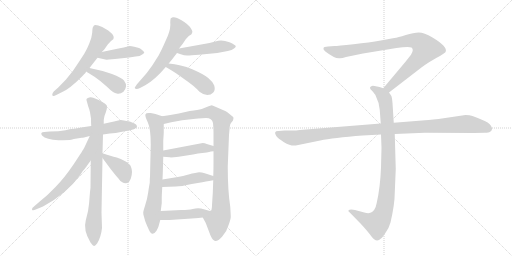
t = 0.00 s
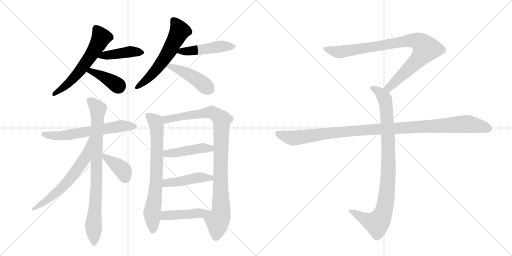
t = 2.76 s
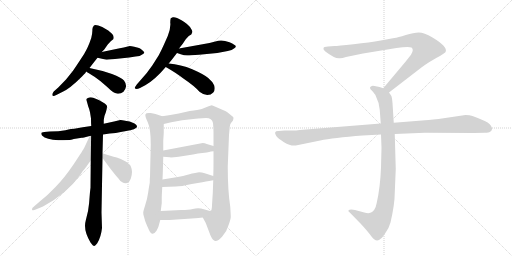
t = 5.52 s
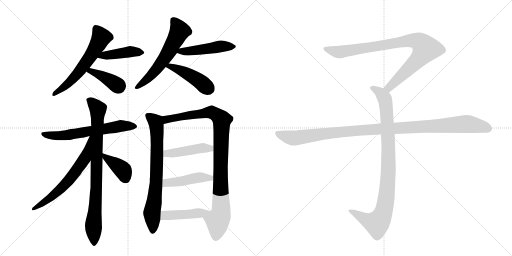
t = 8.28 s
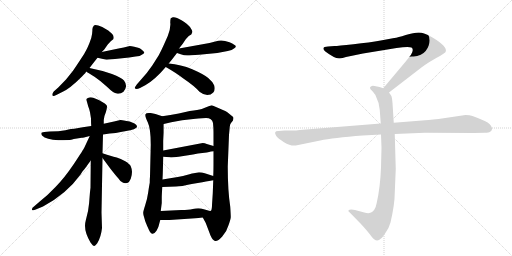
t = 11.04 s
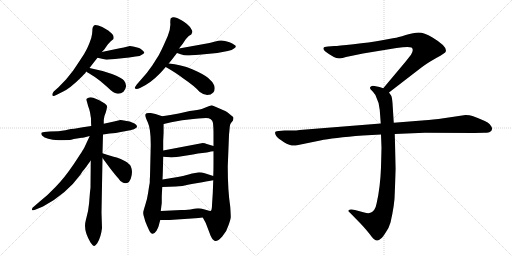
t = 13.81 s

The animated SVG that drew these frames (rendered in a browser with its animation timeline set to each time). Animation: 18 CSS @keyframes rules; one cycle of 13.81 s.

<svg version="1.1" viewBox="0 0 2048 1024" xmlns="http://www.w3.org/2000/svg">
  <g stroke="lightgray" stroke-dasharray="1,1" stroke-width="1" transform="scale(4, 4)">
    <line x1="0" y1="0" x2="256" y2="256"></line>
    <line x1="256" y1="0" x2="0" y2="256"></line>
    <line x1="128" y1="0" x2="128" y2="256"></line>
    <line x1="0" y1="128" x2="256" y2="128"></line>
    <line x1="256" y1="0" x2="512" y2="256"></line>
    <line x1="512" y1="0" x2="256" y2="256"></line>
    <line x1="384" y1="0" x2="384" y2="256"></line>
    <line x1="256" y1="128" x2="512" y2="128"></line>
  </g>
<g transform="scale(1, -1) translate(0, -850)">
   <style type="text/css">
    @keyframes keyframes0 {
      from {
       stroke: black;
       stroke-dashoffset: 597;
       stroke-width: 128;
       }
       66% {
       animation-timing-function: step-end;
       stroke: black;
       stroke-dashoffset: 0;
       stroke-width: 128;
       }
       to {
       stroke: black;
       stroke-width: 1024;
       }
       }
       #make-me-a-hanzi-animation-0 {
         animation: keyframes0 0.735840s both;
         animation-delay: 0.000000s;
         animation-timing-function: linear;
       }
    @keyframes keyframes1 {
      from {
       stroke: black;
       stroke-dashoffset: 427;
       stroke-width: 128;
       }
       58% {
       animation-timing-function: step-end;
       stroke: black;
       stroke-dashoffset: 0;
       stroke-width: 128;
       }
       to {
       stroke: black;
       stroke-width: 1024;
       }
       }
       #make-me-a-hanzi-animation-1 {
         animation: keyframes1 0.597493s both;
         animation-delay: 0.735840s;
         animation-timing-function: linear;
       }
    @keyframes keyframes2 {
      from {
       stroke: black;
       stroke-dashoffset: 397;
       stroke-width: 128;
       }
       56% {
       animation-timing-function: step-end;
       stroke: black;
       stroke-dashoffset: 0;
       stroke-width: 128;
       }
       to {
       stroke: black;
       stroke-width: 1024;
       }
       }
       #make-me-a-hanzi-animation-2 {
         animation: keyframes2 0.573079s both;
         animation-delay: 1.333333s;
         animation-timing-function: linear;
       }
    @keyframes keyframes3 {
      from {
       stroke: black;
       stroke-dashoffset: 601;
       stroke-width: 128;
       }
       66% {
       animation-timing-function: step-end;
       stroke: black;
       stroke-dashoffset: 0;
       stroke-width: 128;
       }
       to {
       stroke: black;
       stroke-width: 1024;
       }
       }
       #make-me-a-hanzi-animation-3 {
         animation: keyframes3 0.739095s both;
         animation-delay: 1.906413s;
         animation-timing-function: linear;
       }
    @keyframes keyframes4 {
      from {
       stroke: black;
       stroke-dashoffset: 478;
       stroke-width: 128;
       }
       61% {
       animation-timing-function: step-end;
       stroke: black;
       stroke-dashoffset: 0;
       stroke-width: 128;
       }
       to {
       stroke: black;
       stroke-width: 1024;
       }
       }
       #make-me-a-hanzi-animation-4 {
         animation: keyframes4 0.638997s both;
         animation-delay: 2.645508s;
         animation-timing-function: linear;
       }
    @keyframes keyframes5 {
      from {
       stroke: black;
       stroke-dashoffset: 446;
       stroke-width: 128;
       }
       59% {
       animation-timing-function: step-end;
       stroke: black;
       stroke-dashoffset: 0;
       stroke-width: 128;
       }
       to {
       stroke: black;
       stroke-width: 1024;
       }
       }
       #make-me-a-hanzi-animation-5 {
         animation: keyframes5 0.612956s both;
         animation-delay: 3.284505s;
         animation-timing-function: linear;
       }
    @keyframes keyframes6 {
      from {
       stroke: black;
       stroke-dashoffset: 624;
       stroke-width: 128;
       }
       67% {
       animation-timing-function: step-end;
       stroke: black;
       stroke-dashoffset: 0;
       stroke-width: 128;
       }
       to {
       stroke: black;
       stroke-width: 1024;
       }
       }
       #make-me-a-hanzi-animation-6 {
         animation: keyframes6 0.757812s both;
         animation-delay: 3.897461s;
         animation-timing-function: linear;
       }
    @keyframes keyframes7 {
      from {
       stroke: black;
       stroke-dashoffset: 849;
       stroke-width: 128;
       }
       73% {
       animation-timing-function: step-end;
       stroke: black;
       stroke-dashoffset: 0;
       stroke-width: 128;
       }
       to {
       stroke: black;
       stroke-width: 1024;
       }
       }
       #make-me-a-hanzi-animation-7 {
         animation: keyframes7 0.940918s both;
         animation-delay: 4.655273s;
         animation-timing-function: linear;
       }
    @keyframes keyframes8 {
      from {
       stroke: black;
       stroke-dashoffset: 633;
       stroke-width: 128;
       }
       67% {
       animation-timing-function: step-end;
       stroke: black;
       stroke-dashoffset: 0;
       stroke-width: 128;
       }
       to {
       stroke: black;
       stroke-width: 1024;
       }
       }
       #make-me-a-hanzi-animation-8 {
         animation: keyframes8 0.765137s both;
         animation-delay: 5.596191s;
         animation-timing-function: linear;
       }
    @keyframes keyframes9 {
      from {
       stroke: black;
       stroke-dashoffset: 394;
       stroke-width: 128;
       }
       56% {
       animation-timing-function: step-end;
       stroke: black;
       stroke-dashoffset: 0;
       stroke-width: 128;
       }
       to {
       stroke: black;
       stroke-width: 1024;
       }
       }
       #make-me-a-hanzi-animation-9 {
         animation: keyframes9 0.570638s both;
         animation-delay: 6.361328s;
         animation-timing-function: linear;
       }
    @keyframes keyframes10 {
      from {
       stroke: black;
       stroke-dashoffset: 739;
       stroke-width: 128;
       }
       71% {
       animation-timing-function: step-end;
       stroke: black;
       stroke-dashoffset: 0;
       stroke-width: 128;
       }
       to {
       stroke: black;
       stroke-width: 1024;
       }
       }
       #make-me-a-hanzi-animation-10 {
         animation: keyframes10 0.851400s both;
         animation-delay: 6.931966s;
         animation-timing-function: linear;
       }
    @keyframes keyframes11 {
      from {
       stroke: black;
       stroke-dashoffset: 975;
       stroke-width: 128;
       }
       76% {
       animation-timing-function: step-end;
       stroke: black;
       stroke-dashoffset: 0;
       stroke-width: 128;
       }
       to {
       stroke: black;
       stroke-width: 1024;
       }
       }
       #make-me-a-hanzi-animation-11 {
         animation: keyframes11 1.043457s both;
         animation-delay: 7.783366s;
         animation-timing-function: linear;
       }
    @keyframes keyframes12 {
      from {
       stroke: black;
       stroke-dashoffset: 452;
       stroke-width: 128;
       }
       60% {
       animation-timing-function: step-end;
       stroke: black;
       stroke-dashoffset: 0;
       stroke-width: 128;
       }
       to {
       stroke: black;
       stroke-width: 1024;
       }
       }
       #make-me-a-hanzi-animation-12 {
         animation: keyframes12 0.617839s both;
         animation-delay: 8.826823s;
         animation-timing-function: linear;
       }
    @keyframes keyframes13 {
      from {
       stroke: black;
       stroke-dashoffset: 453;
       stroke-width: 128;
       }
       60% {
       animation-timing-function: step-end;
       stroke: black;
       stroke-dashoffset: 0;
       stroke-width: 128;
       }
       to {
       stroke: black;
       stroke-width: 1024;
       }
       }
       #make-me-a-hanzi-animation-13 {
         animation: keyframes13 0.618652s both;
         animation-delay: 9.444661s;
         animation-timing-function: linear;
       }
    @keyframes keyframes14 {
      from {
       stroke: black;
       stroke-dashoffset: 411;
       stroke-width: 128;
       }
       57% {
       animation-timing-function: step-end;
       stroke: black;
       stroke-dashoffset: 0;
       stroke-width: 128;
       }
       to {
       stroke: black;
       stroke-width: 1024;
       }
       }
       #make-me-a-hanzi-animation-14 {
         animation: keyframes14 0.584473s both;
         animation-delay: 10.063314s;
         animation-timing-function: linear;
       }
    @keyframes keyframes15 {
      from {
       stroke: black;
       stroke-dashoffset: 901;
       stroke-width: 128;
       }
       75% {
       animation-timing-function: step-end;
       stroke: black;
       stroke-dashoffset: 0;
       stroke-width: 128;
       }
       to {
       stroke: black;
       stroke-width: 1024;
       }
       }
       #make-me-a-hanzi-animation-15 {
         animation: keyframes15 0.983236s both;
         animation-delay: 10.647786s;
         animation-timing-function: linear;
       }
    @keyframes keyframes16 {
      from {
       stroke: black;
       stroke-dashoffset: 948;
       stroke-width: 128;
       }
       76% {
       animation-timing-function: step-end;
       stroke: black;
       stroke-dashoffset: 0;
       stroke-width: 128;
       }
       to {
       stroke: black;
       stroke-width: 1024;
       }
       }
       #make-me-a-hanzi-animation-16 {
         animation: keyframes16 1.021484s both;
         animation-delay: 11.631022s;
         animation-timing-function: linear;
       }
    @keyframes keyframes17 {
      from {
       stroke: black;
       stroke-dashoffset: 1108;
       stroke-width: 128;
       }
       78% {
       animation-timing-function: step-end;
       stroke: black;
       stroke-dashoffset: 0;
       stroke-width: 128;
       }
       to {
       stroke: black;
       stroke-width: 1024;
       }
       }
       #make-me-a-hanzi-animation-17 {
         animation: keyframes17 1.151693s both;
         animation-delay: 12.652507s;
         animation-timing-function: linear;
       }
</style>
<path d="M 407 642 L 417 652 L 431 672 L 444 686 Q 445 687 453 693 Q 458 702 449 714 Q 439 724 433 728 L 409 742 Q 381 754 375 747.5 Q 369 741 369.5 730 Q 370 719 365 698 Q 352 659 337 635.5 Q 322 612 292 567 L 264 532 L 234 501 L 215 484 Q 209 476 209 472 Q 209 461 225 470 L 249 482 Q 278 494 328 544 Q 345 561 345 564 L 358 578 Q 370 594 390 619 L 407 642 Z" fill="lightgray"></path> 
<path d="M 460 614 L 517 620 L 542 624 Q 561 625 569 632 Q 578 637 577 641 Q 575 645 567 651 Q 559 657 556 658 L 537 663 Q 525 666 519 666 L 495 660 L 479 657 L 407 642 C 378 636 361 626 390 619 L 421 612 Q 425 611 436 612 L 460 614 Z" fill="lightgray"></path> 
<path d="M 345 564 Q 353 558 378 543 Q 402 527 429 502 Q 455 476 467 476 Q 481 473 494 483 Q 502 491 504 504 Q 505 516 496 528 Q 486 539 448 554 Q 409 568 358 578 C 329 584 321 581 345 564 Z" fill="lightgray"></path> 
<path d="M 675 596 Q 689 613 708 638 L 716 656 L 731 675 L 743 693 Q 746 697 755 706 L 765 712 Q 770 721 769.5 724.5 Q 769 728 760 742 Q 750 754 726 769 Q 702 784 691 781 L 683 777 Q 681 771 681 760 Q 684 739 671 706 L 655 670 Q 648 654 635 629 L 609 588 L 587 558 L 547 512 Q 538 499 539 498 Q 543 490 560 498 L 581 509 Q 620 531 663 582 L 675 596 Z" fill="lightgray"></path> 
<path d="M 708 638 L 723 633 Q 736 628 749 628 Q 762 628 796 631 L 869 638 L 911 646 Q 929 649 936 656 Q 944 661 943 665 Q 943 670 918 681 Q 892 691 873 687 L 838 678 L 716 656 C 686 651 680 647 708 638 Z" fill="lightgray"></path> 
<path d="M 663 582 Q 705 558 732 537 Q 778 506 798 483 Q 814 470 829 470 Q 844 470 853 480 Q 862 489 857 508 Q 851 523 833 538 Q 815 553 769 573 Q 723 592 675 596 C 645 599 637 597 663 582 Z" fill="lightgray"></path> 
<path d="M 412 312 L 439 316 Q 465 318 483 322 L 521 329 Q 538 332 545.5 339.5 Q 553 347 538 356 L 519 364 Q 483 372 481 370 L 456 364 L 415 355 L 365 346 L 331 341 L 297 335 Q 288 335 262 329.5 Q 236 324 199 324 L 177 322 Q 159 322 168 308 Q 185 291 234 289.5 Q 283 288 295 294 L 327 299 Q 332 299 336 300 L 359 306 L 412 312 Z" fill="lightgray"></path> 
<path d="M 360 82 Q 359 71 356.5 38.5 Q 354 6 343 -32 Q 332 -70 362 -120 Q 373 -135 377 -134 Q 381 -133 389 -123 Q 404 -99 408 -62 L 406 0 L 410 218 L 410 237 L 412 312 L 415 355 L 415 370 Q 416 385 423 400 Q 429 418 428 426 Q 427 434 395 450 L 373 459 Q 365 462 356.5 460 Q 348 458 346 454 Q 345 450 348 442 L 353 424 Q 357 415 360 401 L 364 376 Q 364 355 365 346 L 363 208 L 362 99 L 360 82 Z" fill="lightgray"></path> 
<path d="M 359 306 L 337 259 Q 335 254 296 195 Q 256 136 222 102 Q 193 71 159 44 L 137 25 Q 126 18 128 11 Q 131 6 143 12 L 172 24 Q 266 74 323 153 Q 330 166 333 168 Q 335 170 341 178 Q 347 185 347 186 L 363 208 C 444 320 372 333 359 306 Z" fill="lightgray"></path> 
<path d="M 410 218 L 441 176 Q 466 144 473 137 Q 480 125 491 120 Q 497 116 509 118 Q 517 120 523 135 Q 528 150 528 163 Q 527 176 523 185 Q 519 194 501 205 Q 482 215 467 220 Q 451 224 448 225 L 428 231 L 410 237 C 391 243 392 242 410 218 Z" fill="lightgray"></path> 
<path d="M 649 385 L 622 394 L 603 398 Q 584 400 582 393 Q 579 386 591 361 Q 603 336 603 271 L 600 144 Q 599 137 599 119 Q 597 110 593 82 Q 589 54 581 30 Q 573 5 573 0 Q 572 -5 577 -21 Q 581 -37 584 -43 Q 586 -48 595 -68 Q 604 -87 611 -85 Q 618 -85 626 -73 Q 633 -60 634 -56 L 641 -30 L 643 6 L 647 38 L 647 61 Q 647 66 649 102 L 650 132 L 651 154 L 653 223 L 653 248 L 653 287 L 655 319 L 655 354 C 655 383 655 383 649 385 Z" fill="lightgray"></path> 
<path d="M 811 -20 L 823 -42 L 842 -92 Q 850 -110 860 -114 Q 870 -117 889 -96 Q 908 -74 914 -51 Q 922 -29 923 -19 Q 923 -8 921 23 Q 911 87 911 184 L 916 310 Q 918 331 919 343 Q 920 354 924 358 L 932 368 Q 934 376 934 379 Q 934 382 924 389 Q 908 403 903 405 L 871 419 Q 850 429 847 429 Q 844 429 827 422 L 807 414 Q 793 410 759 406 L 715 396 Q 681 389 649 385 C 619 381 626 347 655 354 L 685 361 Q 728 370 773 374 Q 818 378 824 378 Q 848 378 852 358 Q 854 338 854 321 L 854 266 L 854 245 L 854 204 Q 854 166 853 146 L 853 129 L 851 76 L 848 30 Q 848 8 842 6 C 834 -23 797 6 811 -20 Z" fill="lightgray"></path> 
<path d="M 653 223 L 679 221 Q 686 218 772 232 L 792 236 L 827 240 Q 847 245 854 245 C 884 248 883 257 854 266 L 827 274 Q 819 278 811 278 L 653 248 C 624 242 623 225 653 223 Z" fill="lightgray"></path> 
<path d="M 649 102 L 704 104 Q 724 104 767 114 L 809 121 Q 816 123 853 129 C 883 134 882 137 853 146 L 819 157 Q 808 161 796 161 L 775 157 Q 774 157 768 156 L 758 153 L 743 149 L 732 146 Q 721 144 711 142 L 650 132 C 620 127 619 101 649 102 Z" fill="lightgray"></path> 
<path d="M 781 -23 Q 792 -22 811 -20 C 841 -17 872 1 842 6 Q 841 5 826 10 L 804 16 Q 787 18 771 14 Q 755 10 725 10 L 643 6 C 613 5 611 -30 641 -30 L 678 -30 L 781 -23 Z" fill="lightgray"></path> 
<path d="M 1556 480 L 1687 581 Q 1708 597 1745 618 Q 1783 639 1783 644 Q 1790 664 1730 700 Q 1696 720 1675 720 Q 1655 720 1623 710 Q 1591 700 1577 698 L 1523 688 Q 1479 680 1414 673 Q 1350 666 1338 666 L 1312 664 Q 1294 664 1294 657 Q 1292 653 1300 645 Q 1342 613 1360 617 Q 1369 617 1384 622 L 1452 636 L 1586 658 Q 1633 665 1646 660 Q 1657 652 1644 631 L 1622 603 L 1533 497 C 1514 474 1532 462 1556 480 Z" fill="lightgray"></path> 
<path d="M 1524 312 L 1526 259 L 1524 180 Q 1521 101 1507 39 Q 1501 5 1481 -1 Q 1474 -5 1457 0 L 1420 10 Q 1400 14 1394 9 Q 1392 4 1399 0 L 1442 -44 Q 1467 -71 1480 -88 Q 1493 -105 1498 -108 Q 1510 -118 1524 -104 Q 1531 -99 1544 -78 Q 1556 -61 1562 -40 Q 1579 34 1579 78 L 1583 174 L 1579 314 L 1575 359 L 1570 438 Q 1568 461 1565 467 L 1556 480 C 1549 492 1549 492 1533 497 L 1518 502 L 1498 506 Q 1488 508 1484 504 Q 1480 503 1480 498 Q 1480 493 1488 487 Q 1500 473 1502 469 Q 1517 439 1519 410 L 1523 356 L 1524 312 Z" fill="lightgray"></path> 
<path d="M 1523 356 L 1199 330 Q 1185 328 1169 328 L 1139 328 L 1115 326 Q 1092 327 1105 306 Q 1111 297 1136 281 Q 1162 265 1183 268 L 1281 288 Q 1331 299 1451 308 L 1524 312 L 1579 314 L 1699 319 L 1896 318 L 1939 319 Q 1956 319 1960 323 Q 1966 325 1968 333 Q 1970 340 1959 353 Q 1948 365 1890 386 Q 1879 390 1862 390 L 1754 374 Q 1709 369 1688 368 L 1575 359 L 1523 356 Z" fill="lightgray"></path> 
      <clipPath id="make-me-a-hanzi-clip-0">
      <path d="M 407 642 L 417 652 L 431 672 L 444 686 Q 445 687 453 693 Q 458 702 449 714 Q 439 724 433 728 L 409 742 Q 381 754 375 747.5 Q 369 741 369.5 730 Q 370 719 365 698 Q 352 659 337 635.5 Q 322 612 292 567 L 264 532 L 234 501 L 215 484 Q 209 476 209 472 Q 209 461 225 470 L 249 482 Q 278 494 328 544 Q 345 561 345 564 L 358 578 Q 370 594 390 619 L 407 642 Z" fill="lightgray"></path>
      </clipPath>
      <path clip-path="url(#make-me-a-hanzi-clip-0)" d="M 382 739 L 403 697 L 378 651 L 307 551 L 264 508 L 217 473 " fill="none" id="make-me-a-hanzi-animation-0" stroke-dasharray="469 938" stroke-linecap="round"></path>

      <clipPath id="make-me-a-hanzi-clip-1">
      <path d="M 460 614 L 517 620 L 542 624 Q 561 625 569 632 Q 578 637 577 641 Q 575 645 567 651 Q 559 657 556 658 L 537 663 Q 525 666 519 666 L 495 660 L 479 657 L 407 642 C 378 636 361 626 390 619 L 421 612 Q 425 611 436 612 L 460 614 Z" fill="lightgray"></path>
      </clipPath>
      <path clip-path="url(#make-me-a-hanzi-clip-1)" d="M 399 621 L 417 629 L 518 643 L 567 641 " fill="none" id="make-me-a-hanzi-animation-1" stroke-dasharray="299 598" stroke-linecap="round"></path>

      <clipPath id="make-me-a-hanzi-clip-2">
      <path d="M 345 564 Q 353 558 378 543 Q 402 527 429 502 Q 455 476 467 476 Q 481 473 494 483 Q 502 491 504 504 Q 505 516 496 528 Q 486 539 448 554 Q 409 568 358 578 C 329 584 321 581 345 564 Z" fill="lightgray"></path>
      </clipPath>
      <path clip-path="url(#make-me-a-hanzi-clip-2)" d="M 351 565 L 394 553 L 476 503 " fill="none" id="make-me-a-hanzi-animation-2" stroke-dasharray="269 538" stroke-linecap="round"></path>

      <clipPath id="make-me-a-hanzi-clip-3">
      <path d="M 675 596 Q 689 613 708 638 L 716 656 L 731 675 L 743 693 Q 746 697 755 706 L 765 712 Q 770 721 769.5 724.5 Q 769 728 760 742 Q 750 754 726 769 Q 702 784 691 781 L 683 777 Q 681 771 681 760 Q 684 739 671 706 L 655 670 Q 648 654 635 629 L 609 588 L 587 558 L 547 512 Q 538 499 539 498 Q 543 490 560 498 L 581 509 Q 620 531 663 582 L 675 596 Z" fill="lightgray"></path>
      </clipPath>
      <path clip-path="url(#make-me-a-hanzi-clip-3)" d="M 691 772 L 719 726 L 680 650 L 619 564 L 544 498 " fill="none" id="make-me-a-hanzi-animation-3" stroke-dasharray="473 946" stroke-linecap="round"></path>

      <clipPath id="make-me-a-hanzi-clip-4">
      <path d="M 708 638 L 723 633 Q 736 628 749 628 Q 762 628 796 631 L 869 638 L 911 646 Q 929 649 936 656 Q 944 661 943 665 Q 943 670 918 681 Q 892 691 873 687 L 838 678 L 716 656 C 686 651 680 647 708 638 Z" fill="lightgray"></path>
      </clipPath>
      <path clip-path="url(#make-me-a-hanzi-clip-4)" d="M 717 639 L 726 646 L 784 648 L 882 665 L 935 664 " fill="none" id="make-me-a-hanzi-animation-4" stroke-dasharray="350 700" stroke-linecap="round"></path>

      <clipPath id="make-me-a-hanzi-clip-5">
      <path d="M 663 582 Q 705 558 732 537 Q 778 506 798 483 Q 814 470 829 470 Q 844 470 853 480 Q 862 489 857 508 Q 851 523 833 538 Q 815 553 769 573 Q 723 592 675 596 C 645 599 637 597 663 582 Z" fill="lightgray"></path>
      </clipPath>
      <path clip-path="url(#make-me-a-hanzi-clip-5)" d="M 671 581 L 681 585 L 742 559 L 803 522 L 835 495 " fill="none" id="make-me-a-hanzi-animation-5" stroke-dasharray="318 636" stroke-linecap="round"></path>

      <clipPath id="make-me-a-hanzi-clip-6">
      <path d="M 412 312 L 439 316 Q 465 318 483 322 L 521 329 Q 538 332 545.5 339.5 Q 553 347 538 356 L 519 364 Q 483 372 481 370 L 456 364 L 415 355 L 365 346 L 331 341 L 297 335 Q 288 335 262 329.5 Q 236 324 199 324 L 177 322 Q 159 322 168 308 Q 185 291 234 289.5 Q 283 288 295 294 L 327 299 Q 332 299 336 300 L 359 306 L 412 312 Z" fill="lightgray"></path>
      </clipPath>
      <path clip-path="url(#make-me-a-hanzi-clip-6)" d="M 173 315 L 226 307 L 264 309 L 480 346 L 537 346 " fill="none" id="make-me-a-hanzi-animation-6" stroke-dasharray="496 992" stroke-linecap="round"></path>

      <clipPath id="make-me-a-hanzi-clip-7">
      <path d="M 360 82 Q 359 71 356.5 38.5 Q 354 6 343 -32 Q 332 -70 362 -120 Q 373 -135 377 -134 Q 381 -133 389 -123 Q 404 -99 408 -62 L 406 0 L 410 218 L 410 237 L 412 312 L 415 355 L 415 370 Q 416 385 423 400 Q 429 418 428 426 Q 427 434 395 450 L 373 459 Q 365 462 356.5 460 Q 348 458 346 454 Q 345 450 348 442 L 353 424 Q 357 415 360 401 L 364 376 Q 364 355 365 346 L 363 208 L 362 99 L 360 82 Z" fill="lightgray"></path>
      </clipPath>
      <path clip-path="url(#make-me-a-hanzi-clip-7)" d="M 356 449 L 392 414 L 386 102 L 374 -45 L 377 -128 " fill="none" id="make-me-a-hanzi-animation-7" stroke-dasharray="721 1442" stroke-linecap="round"></path>

      <clipPath id="make-me-a-hanzi-clip-8">
      <path d="M 359 306 L 337 259 Q 335 254 296 195 Q 256 136 222 102 Q 193 71 159 44 L 137 25 Q 126 18 128 11 Q 131 6 143 12 L 172 24 Q 266 74 323 153 Q 330 166 333 168 Q 335 170 341 178 Q 347 185 347 186 L 363 208 C 444 320 372 333 359 306 Z" fill="lightgray"></path>
      </clipPath>
      <path clip-path="url(#make-me-a-hanzi-clip-8)" d="M 362 300 L 339 216 L 283 138 L 208 65 L 135 13 " fill="none" id="make-me-a-hanzi-animation-8" stroke-dasharray="505 1010" stroke-linecap="round"></path>

      <clipPath id="make-me-a-hanzi-clip-9">
      <path d="M 410 218 L 441 176 Q 466 144 473 137 Q 480 125 491 120 Q 497 116 509 118 Q 517 120 523 135 Q 528 150 528 163 Q 527 176 523 185 Q 519 194 501 205 Q 482 215 467 220 Q 451 224 448 225 L 428 231 L 410 237 C 391 243 392 242 410 218 Z" fill="lightgray"></path>
      </clipPath>
      <path clip-path="url(#make-me-a-hanzi-clip-9)" d="M 413 232 L 492 169 L 503 134 " fill="none" id="make-me-a-hanzi-animation-9" stroke-dasharray="266 532" stroke-linecap="round"></path>

      <clipPath id="make-me-a-hanzi-clip-10">
      <path d="M 649 385 L 622 394 L 603 398 Q 584 400 582 393 Q 579 386 591 361 Q 603 336 603 271 L 600 144 Q 599 137 599 119 Q 597 110 593 82 Q 589 54 581 30 Q 573 5 573 0 Q 572 -5 577 -21 Q 581 -37 584 -43 Q 586 -48 595 -68 Q 604 -87 611 -85 Q 618 -85 626 -73 Q 633 -60 634 -56 L 641 -30 L 643 6 L 647 38 L 647 61 Q 647 66 649 102 L 650 132 L 651 154 L 653 223 L 653 248 L 653 287 L 655 319 L 655 354 C 655 383 655 383 649 385 Z" fill="lightgray"></path>
      </clipPath>
      <path clip-path="url(#make-me-a-hanzi-clip-10)" d="M 589 390 L 623 362 L 628 325 L 625 125 L 608 -6 L 611 -75 " fill="none" id="make-me-a-hanzi-animation-10" stroke-dasharray="611 1222" stroke-linecap="round"></path>

      <clipPath id="make-me-a-hanzi-clip-11">
      <path d="M 811 -20 L 823 -42 L 842 -92 Q 850 -110 860 -114 Q 870 -117 889 -96 Q 908 -74 914 -51 Q 922 -29 923 -19 Q 923 -8 921 23 Q 911 87 911 184 L 916 310 Q 918 331 919 343 Q 920 354 924 358 L 932 368 Q 934 376 934 379 Q 934 382 924 389 Q 908 403 903 405 L 871 419 Q 850 429 847 429 Q 844 429 827 422 L 807 414 Q 793 410 759 406 L 715 396 Q 681 389 649 385 C 619 381 626 347 655 354 L 685 361 Q 728 370 773 374 Q 818 378 824 378 Q 848 378 852 358 Q 854 338 854 321 L 854 266 L 854 245 L 854 204 Q 854 166 853 146 L 853 129 L 851 76 L 848 30 Q 848 8 842 6 C 834 -23 797 6 811 -20 Z" fill="lightgray"></path>
      </clipPath>
      <path clip-path="url(#make-me-a-hanzi-clip-11)" d="M 656 378 L 667 372 L 846 401 L 888 370 L 882 163 L 885 12 L 870 -33 L 863 -100 " fill="none" id="make-me-a-hanzi-animation-11" stroke-dasharray="847 1694" stroke-linecap="round"></path>

      <clipPath id="make-me-a-hanzi-clip-12">
      <path d="M 653 223 L 679 221 Q 686 218 772 232 L 792 236 L 827 240 Q 847 245 854 245 C 884 248 883 257 854 266 L 827 274 Q 819 278 811 278 L 653 248 C 624 242 623 225 653 223 Z" fill="lightgray"></path>
      </clipPath>
      <path clip-path="url(#make-me-a-hanzi-clip-12)" d="M 660 229 L 667 236 L 807 258 L 841 257 L 848 250 " fill="none" id="make-me-a-hanzi-animation-12" stroke-dasharray="324 648" stroke-linecap="round"></path>

      <clipPath id="make-me-a-hanzi-clip-13">
      <path d="M 649 102 L 704 104 Q 724 104 767 114 L 809 121 Q 816 123 853 129 C 883 134 882 137 853 146 L 819 157 Q 808 161 796 161 L 775 157 Q 774 157 768 156 L 758 153 L 743 149 L 732 146 Q 721 144 711 142 L 650 132 C 620 127 619 101 649 102 Z" fill="lightgray"></path>
      </clipPath>
      <path clip-path="url(#make-me-a-hanzi-clip-13)" d="M 656 109 L 675 120 L 795 140 L 840 136 L 845 142 " fill="none" id="make-me-a-hanzi-animation-13" stroke-dasharray="325 650" stroke-linecap="round"></path>

      <clipPath id="make-me-a-hanzi-clip-14">
      <path d="M 781 -23 Q 792 -22 811 -20 C 841 -17 872 1 842 6 Q 841 5 826 10 L 804 16 Q 787 18 771 14 Q 755 10 725 10 L 643 6 C 613 5 611 -30 641 -30 L 678 -30 L 781 -23 Z" fill="lightgray"></path>
      </clipPath>
      <path clip-path="url(#make-me-a-hanzi-clip-14)" d="M 660 -13 L 664 -8 L 703 -14 L 811 -1 " fill="none" id="make-me-a-hanzi-animation-14" stroke-dasharray="283 566" stroke-linecap="round"></path>

      <clipPath id="make-me-a-hanzi-clip-15">
      <path d="M 1556 480 L 1687 581 Q 1708 597 1745 618 Q 1783 639 1783 644 Q 1790 664 1730 700 Q 1696 720 1675 720 Q 1655 720 1623 710 Q 1591 700 1577 698 L 1523 688 Q 1479 680 1414 673 Q 1350 666 1338 666 L 1312 664 Q 1294 664 1294 657 Q 1292 653 1300 645 Q 1342 613 1360 617 Q 1369 617 1384 622 L 1452 636 L 1586 658 Q 1633 665 1646 660 Q 1657 652 1644 631 L 1622 603 L 1533 497 C 1514 474 1532 462 1556 480 Z" fill="lightgray"></path>
      </clipPath>
      <path clip-path="url(#make-me-a-hanzi-clip-15)" d="M 1303 654 L 1362 642 L 1620 686 L 1651 689 L 1682 679 L 1703 655 L 1690 633 L 1575 517 L 1556 500 L 1543 499 " fill="none" id="make-me-a-hanzi-animation-15" stroke-dasharray="773 1546" stroke-linecap="round"></path>

      <clipPath id="make-me-a-hanzi-clip-16">
      <path d="M 1524 312 L 1526 259 L 1524 180 Q 1521 101 1507 39 Q 1501 5 1481 -1 Q 1474 -5 1457 0 L 1420 10 Q 1400 14 1394 9 Q 1392 4 1399 0 L 1442 -44 Q 1467 -71 1480 -88 Q 1493 -105 1498 -108 Q 1510 -118 1524 -104 Q 1531 -99 1544 -78 Q 1556 -61 1562 -40 Q 1579 34 1579 78 L 1583 174 L 1579 314 L 1575 359 L 1570 438 Q 1568 461 1565 467 L 1556 480 C 1549 492 1549 492 1533 497 L 1518 502 L 1498 506 Q 1488 508 1484 504 Q 1480 503 1480 498 Q 1480 493 1488 487 Q 1500 473 1502 469 Q 1517 439 1519 410 L 1523 356 L 1524 312 Z" fill="lightgray"></path>
      </clipPath>
      <path clip-path="url(#make-me-a-hanzi-clip-16)" d="M 1489 496 L 1519 481 L 1535 463 L 1546 413 L 1554 181 L 1542 38 L 1524 -22 L 1505 -43 L 1468 -32 L 1400 6 " fill="none" id="make-me-a-hanzi-animation-16" stroke-dasharray="820 1640" stroke-linecap="round"></path>

      <clipPath id="make-me-a-hanzi-clip-17">
      <path d="M 1523 356 L 1199 330 Q 1185 328 1169 328 L 1139 328 L 1115 326 Q 1092 327 1105 306 Q 1111 297 1136 281 Q 1162 265 1183 268 L 1281 288 Q 1331 299 1451 308 L 1524 312 L 1579 314 L 1699 319 L 1896 318 L 1939 319 Q 1956 319 1960 323 Q 1966 325 1968 333 Q 1970 340 1959 353 Q 1948 365 1890 386 Q 1879 390 1862 390 L 1754 374 Q 1709 369 1688 368 L 1575 359 L 1523 356 Z" fill="lightgray"></path>
      </clipPath>
      <path clip-path="url(#make-me-a-hanzi-clip-17)" d="M 1111 316 L 1141 304 L 1184 298 L 1424 328 L 1858 354 L 1925 345 L 1955 335 " fill="none" id="make-me-a-hanzi-animation-17" stroke-dasharray="980 1960" stroke-linecap="round"></path>

</g>
</svg>
